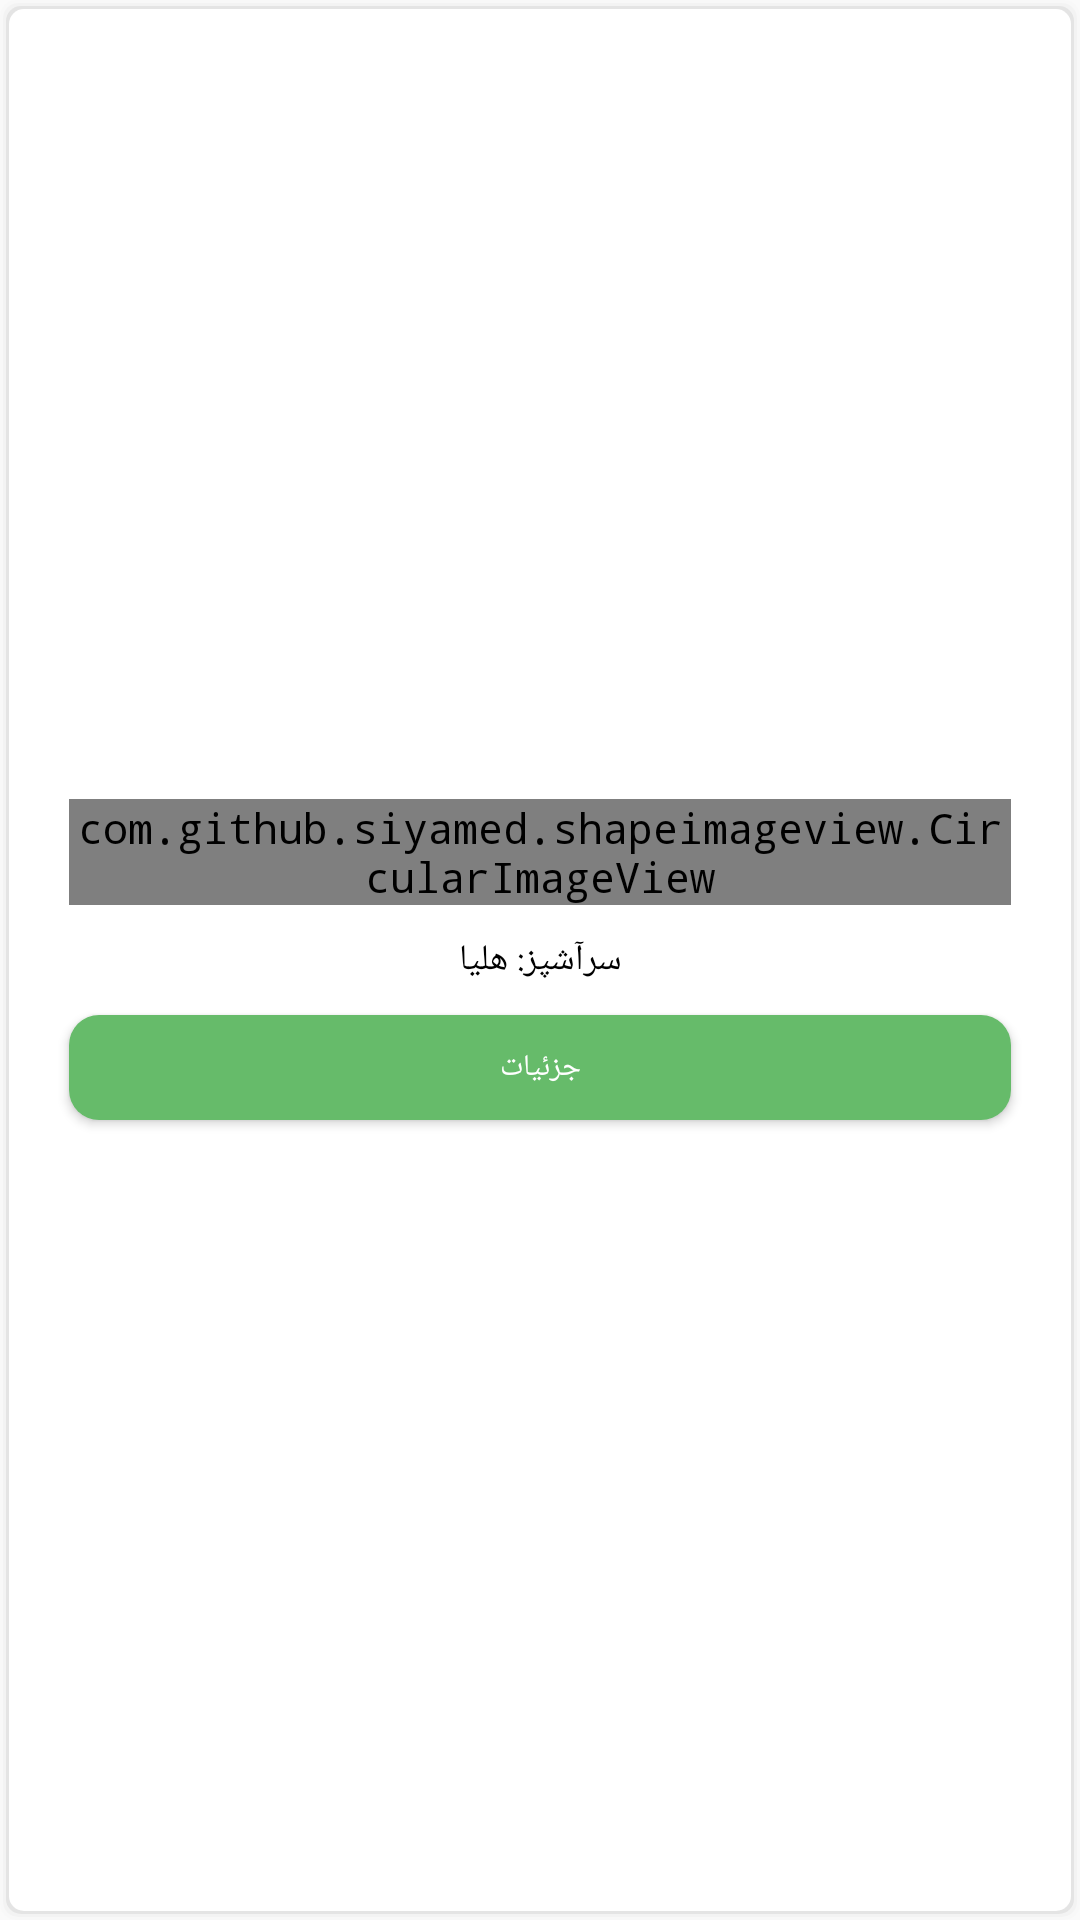

Produce the Android XML layout that renders to this screen, including the resource entries it uses.
<!-- AndroidManifest.xml: application theme AppTheme -->
<!-- res/layout/chef_item_layout.xml -->
<?xml version="1.0" encoding="utf-8"?>
<RelativeLayout xmlns:android="http://schemas.android.com/apk/res/android"
    xmlns:app="http://schemas.android.com/apk/res-auto"
    android:layoutDirection="rtl"
    android:textDirection="rtl"
    android:layout_marginLeft="5dp"
    android:layout_marginBottom="5dp"
    android:clickable="true"
    android:focusable="true"
    android:layout_width="match_parent"
    android:layout_height="wrap_content"
    android:background="@drawable/background_food_selector"
    android:foreground="@drawable/recyclerview_ripple"
    android:gravity="center">
    <com.github.siyamed.shapeimageview.CircularImageView
        android:id="@+id/image_chef"
        android:layout_width="match_parent"
        android:layout_height="wrap_content"
        android:src="@drawable/chef_user_error"
        app:siBorderWidth="1dp"
        app:siBorderColor="#cccccc"
        android:layout_marginBottom="10dp"
        android:layout_marginTop="10dp"
        android:layout_marginRight="20dp"
        android:layout_marginLeft="20dp"/>
    <TextView
        android:id="@+id/text_chef"
        android:layout_width="wrap_content"
        android:layout_height="wrap_content"
        android:text="سرآشپز: هلیا"
        android:layout_below="@id/image_chef"
        android:layout_alignRight="@id/image_chef"
        android:layout_alignLeft="@id/image_chef"
        android:textAlignment="center"
        android:textColor="#000000"
        android:textSize="12sp"
        android:fontFamily="@font/irsans"
        android:layout_marginBottom="10dp"/>
    <Button
        android:id="@+id/btn_details_chef"
        android:layout_width="match_parent"
        android:layout_height="35dp"
        android:text="جزئیات"
        android:layout_marginRight="20dp"
        android:layout_marginLeft="20dp"
        android:fontFamily="@font/irsans"
        android:textSize="10sp"
        android:layout_below="@id/text_chef"
        android:layout_centerHorizontal="true"
        android:layout_marginBottom="10dp"
        android:textColor="#ffffff"
        android:background="@drawable/background_button_chef"
        android:foreground="@drawable/button_ripple"
        android:clickable="true" />


</RelativeLayout>
<!-- resources referenced by this layout -->
<resources>
  <!-- drawable background_button_chef (drawable) -->
  <?xml version="1.0" encoding="utf-8"?>
  <selector xmlns:android="http://schemas.android.com/apk/res/android">
      <item>
          <shape>
              <padding android:top="0dp" android:right="0dp" android:bottom="0dp" android:left="0dp" />
              <solid android:color="#66bb6a" />
              <corners android:radius="10dp" />
          </shape>
      </item>
  </selector>
  <!-- drawable background_food_selector (drawable) -->
  <?xml version="1.0" encoding="utf-8"?>
  <layer-list xmlns:android="http://schemas.android.com/apk/res/android">
      
      <item>
          <shape>
              <padding android:top="1dp" android:right="1dp" android:bottom="1dp" android:left="1dp" />
              <solid android:color="#02000000" />
              <corners android:radius="5dp" />
          </shape>
      </item>
      <item>
          <shape>
              <padding android:top="1dp" android:right="1dp" android:bottom="1dp" android:left="1dp" />
              <solid android:color="#05000000" />
              <corners android:radius="5dp" />
          </shape>
      </item>
      <item>
          <shape>
              <padding android:top="1dp" android:right="1dp" android:bottom="1dp" android:left="1dp" />
              <solid android:color="#10000000" />
              <corners android:radius="5dp" />
          </shape>
      </item>
  
  
  
  
  
      
      <item>
          <shape>
              <solid android:color="#ffffff" />
              <corners android:radius="5dp" />
          </shape>
      </item>
  </layer-list>
  <!-- drawable button_ripple (drawable) -->
  <?xml version="1.0" encoding="utf-8"?>
  <ripple xmlns:android="http://schemas.android.com/apk/res/android"
      android:color="#9f515151">
      <item android:id="@android:id/mask" android:top="0dp" android:bottom="0dp"
          android:right="0dp" android:left="0dp">
          <shape android:shape="rectangle">
              <solid android:color="@color/colorPrimaryDark" />
              <corners android:radius="10dp"/>
          </shape>
      </item>
  </ripple>
  <!-- drawable chef_user_error: jpg bitmap (drawable, 66549 bytes) -->
  <!-- drawable recyclerview_ripple (drawable) -->
  <?xml version="1.0" encoding="utf-8"?>
  <ripple xmlns:android="http://schemas.android.com/apk/res/android"
      android:color="#99c1c1c1">
      <item android:id="@android:id/mask" android:top="3dp" android:bottom="3dp"
          android:right="3dp" android:left="3dp">
          <shape android:shape="rectangle">
              <solid android:color="@color/colorPrimaryDark" />
              <corners android:radius="5dp"/>
          </shape>
      </item>
  </ripple>
  <style name="AppTheme" parent="Theme.AppCompat.Light.NoActionBar">
          
          <item name="android:typeface">monospace</item>
          <item name="colorPrimary">#ee0c6e</item>
          <item name="colorPrimaryDark">#bc0a58</item>
          <item name="colorAccent">@color/colorAccent</item>
      </style>
  <color name="colorPrimaryDark">#bc0a58</color>
  <color name="colorAccent">#FF4081</color>
</resources>
